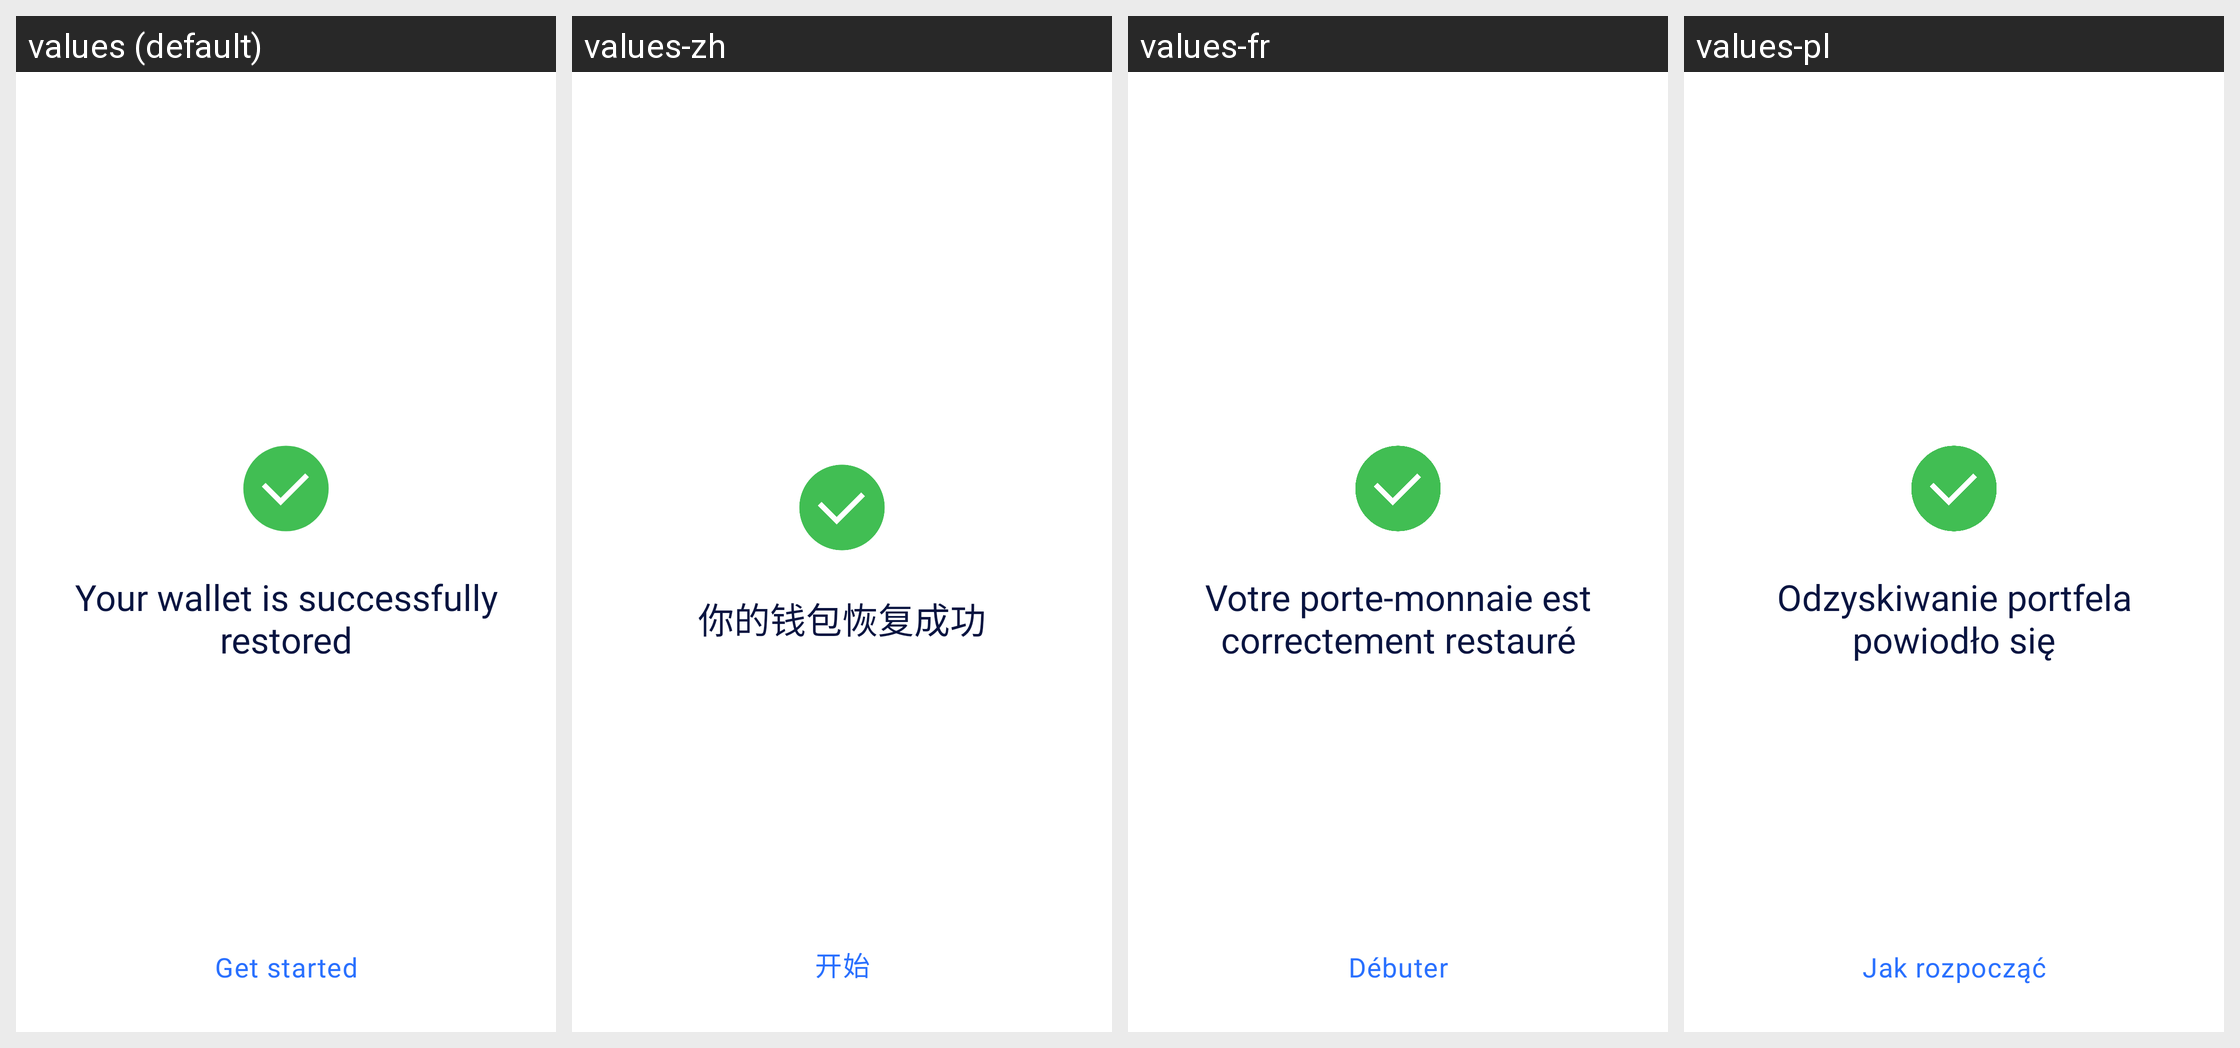

For this localized Android screen grid, give each drawn string resource with its value in every locale shown.
Android screen res/layout/activity_wallet_restored.xml rendered under 4 locales, left to right: values (default), values-zh, values-fr, values-pl. Device: Nexus 5 (rendered at 1080×1920; each locale shown at half size, 540×960, under a caption strip naming it); theme AppTheme.NoActionBar.
Other locales in the repository, not shown: values-es, values-pt, values-ru, values-ru-rRU, values-vi.
Strings drawn on this screen, with the default value and each locale's value (text and hints the layout hard-codes, and strings that could not be matched under every locale, appear in the picture but are not listed):

your_wallet_is_successfully_restored
  values: Your wallet is successfully restored
  values-zh: 你的钱包恢复成功
  values-fr: Votre porte-monnaie est correctement restauré
  values-pl: Odzyskiwanie portfela powiodło się

get_started
  values: Get started
  values-zh: 开始
  values-fr: Débuter
  values-pl: Jak rozpocząć
